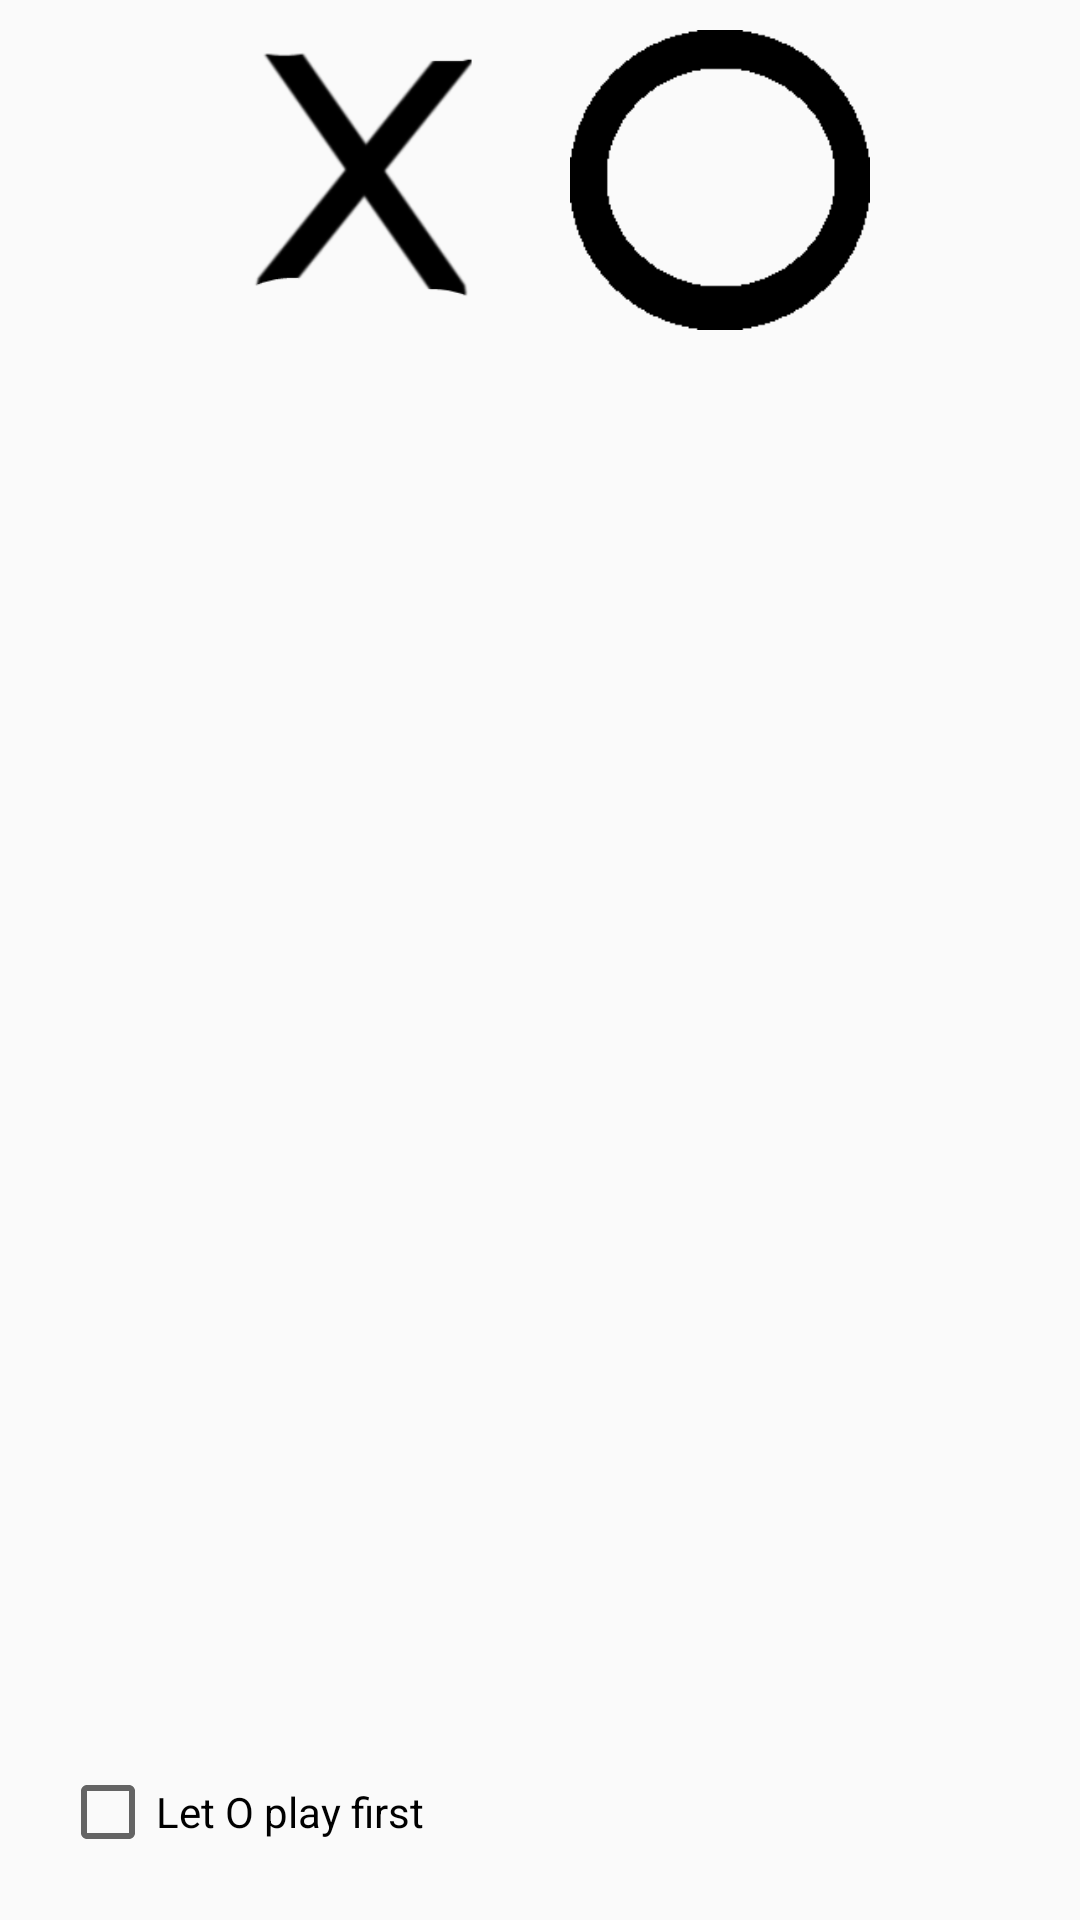

Here is an Android app screen rendered from its layout file. Give the layout XML and the strings, colors and styles it references.
<!-- AndroidManifest.xml: application theme AppTheme -->
<!-- res/layout/xomap.xml -->
<?xml version="1.0" encoding="utf-8"?>
<RelativeLayout xmlns:android="http://schemas.android.com/apk/res/android"
    xmlns:app="http://schemas.android.com/apk/res-auto"
    xmlns:tools="http://schemas.android.com/tools"
    android:layout_width="match_parent"
    android:layout_height="match_parent"
    tools:context=".PlayerVsPlayer">

    <LinearLayout
        android:id="@+id/xo_turn"
        android:layout_width="wrap_content"
        android:layout_height="wrap_content"
        android:layout_centerHorizontal="true"
        android:orientation="horizontal">

        <ImageView
            android:id="@+id/x"
            android:layout_width="100dp"
            android:layout_height="100dp"
            android:layout_margin="10dp"
            android:src="@drawable/x"/>

        <ImageView
            android:id="@+id/o"
            android:layout_width="100dp"
            android:layout_height="100dp"
            android:layout_margin="10dp"
            android:src="@drawable/o"
            android:contentDescription="o"/>

    </LinearLayout>

    <CheckBox
        android:id="@+id/let_o_first"
        android:layout_width="wrap_content"
        android:layout_height="wrap_content"
        android:text="@string/Let_O_play_first"
        android:layout_alignParentBottom="true"
        android:layout_margin="20dp"/>


    
    
    
    
    
    

    <GridView
        android:id="@+id/Grid"
        android:layout_width="wrap_content"
        android:layout_height="wrap_content"
        android:layout_below="@id/xo_turn"
        android:horizontalSpacing="5dp"
        android:numColumns="3" />

    <TextView
        android:id="@+id/txt_win"
        android:layout_width="wrap_content"
        android:layout_height="wrap_content"
        android:layout_below="@id/Grid"
        android:layout_centerHorizontal="true"
        android:layout_margin="20dp"
        android:textSize="50sp"
        android:layout_toEndOf="@id/let_o_first"
        android:layout_toRightOf="@id/let_o_first" />
</RelativeLayout>
<!-- resources referenced by this layout -->
<resources>
  <!-- drawable o: png bitmap (drawable, 710 bytes) -->
  <!-- drawable x: png bitmap (drawable, 3889 bytes) -->
  <!-- drawable xomap: png bitmap (drawable, 4080 bytes) -->
  <string name="Let_O_play_first">Let O play first</string>
  <style name="AppTheme" parent="Theme.AppCompat.Light.DarkActionBar">
          
          <item name="colorPrimary">@android:color/black</item>
      </style>
</resources>
